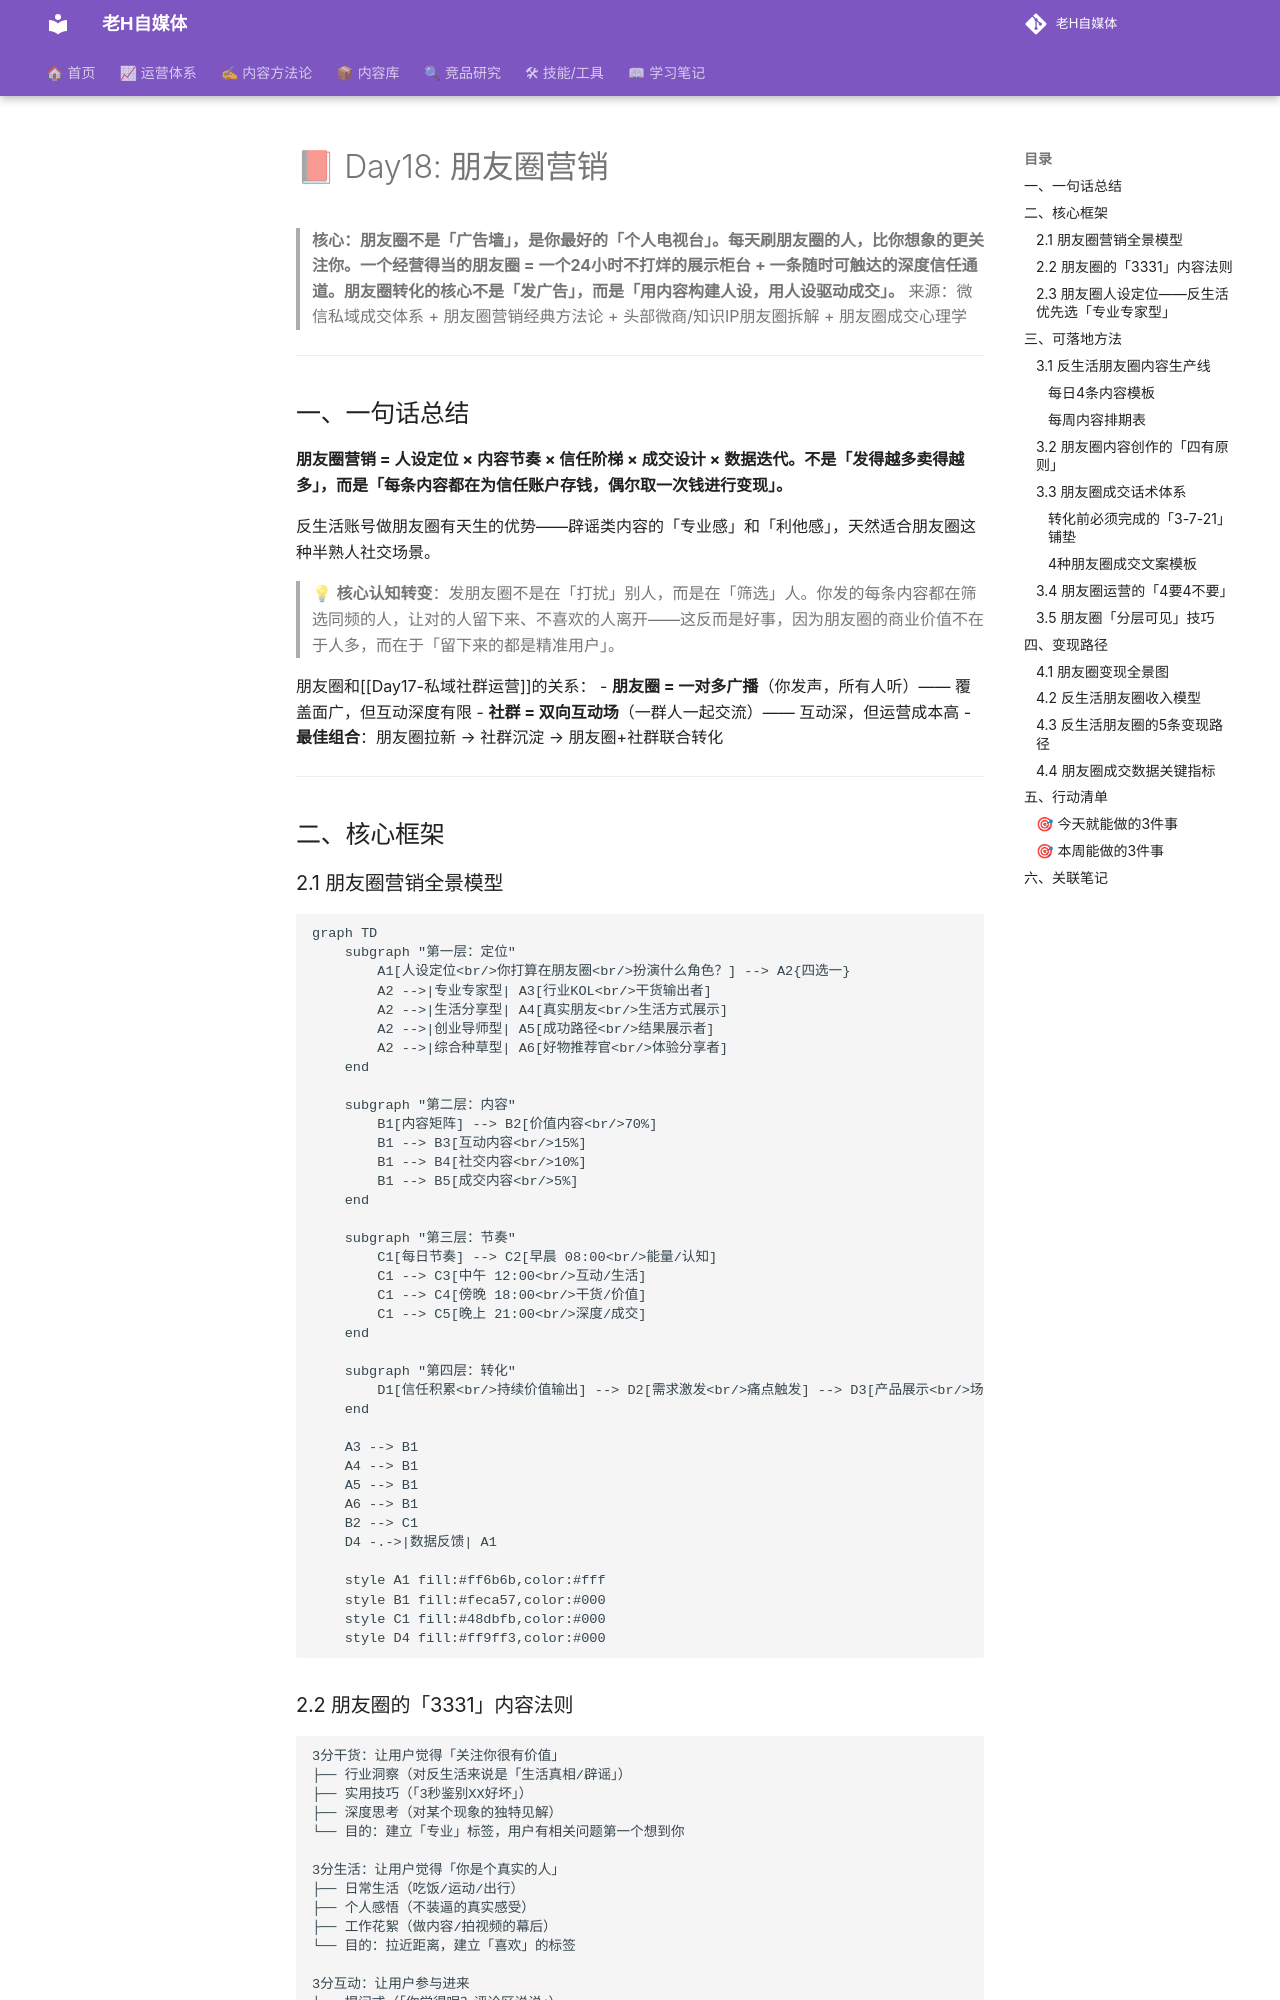

repository: dylantoo/h-social.github.io · page: 06-学习笔记/Day18-朋友圈营销/index.html · generator: mkdocs

# 📕 Day18: 朋友圈营销

> **核心：朋友圈不是「广告墙」，是你最好的「个人电视台」。每天刷朋友圈的人，比你想象的更关注你。一个经营得当的朋友圈 = 一个24小时不打烊的展示柜台 + 一条随时可触达的深度信任通道。朋友圈转化的核心不是「发广告」，而是「用内容构建人设，用人设驱动成交」。**
> 来源：微信私域成交体系 + 朋友圈营销经典方法论 + 头部微商/知识IP朋友圈拆解 + 朋友圈成交心理学

---

## 一、一句话总结

**朋友圈营销 = 人设定位 × 内容节奏 × 信任阶梯 × 成交设计 × 数据迭代。不是「发得越多卖得越多」，而是「每条内容都在为信任账户存钱，偶尔取一次钱进行变现」。**

反生活账号做朋友圈有天生的优势——辟谣类内容的「专业感」和「利他感」，天然适合朋友圈这种半熟人社交场景。

> 💡 **核心认知转变**：发朋友圈不是在「打扰」别人，而是在「筛选」人。你发的每条内容都在筛选同频的人，让对的人留下来、不喜欢的人离开——这反而是好事，因为朋友圈的商业价值不在于人多，而在于「留下来的都是精准用户」。

朋友圈和[[Day17-私域社群运营]]的关系：
- **朋友圈 = 一对多广播**（你发声，所有人听）—— 覆盖面广，但互动深度有限
- **社群 = 双向互动场**（一群人一起交流）—— 互动深，但运营成本高
- **最佳组合**：朋友圈拉新 → 社群沉淀 → 朋友圈+社群联合转化

---

## 二、核心框架

### 2.1 朋友圈营销全景模型

```mermaid
graph TD
    subgraph "第一层：定位"
        A1[人设定位<br/>你打算在朋友圈<br/>扮演什么角色？] --> A2{四选一}
        A2 -->|专业专家型| A3[行业KOL<br/>干货输出者]
        A2 -->|生活分享型| A4[真实朋友<br/>生活方式展示]
        A2 -->|创业导师型| A5[成功路径<br/>结果展示者]
        A2 -->|综合种草型| A6[好物推荐官<br/>体验分享者]
    end

    subgraph "第二层：内容"
        B1[内容矩阵] --> B2[价值内容<br/>70%]
        B1 --> B3[互动内容<br/>15%]
        B1 --> B4[社交内容<br/>10%]
        B1 --> B5[成交内容<br/>5%]
    end

    subgraph "第三层：节奏"
        C1[每日节奏] --> C2[早晨 08:00<br/>能量/认知]
        C1 --> C3[中午 12:00<br/>互动/生活]
        C1 --> C4[傍晚 18:00<br/>干货/价值]
        C1 --> C5[晚上 21:00<br/>深度/成交]
    end

    subgraph "第四层：转化"
        D1[信任积累<br/>持续价值输出] --> D2[需求激发<br/>痛点触发] --> D3[产品展示<br/>场景化种草] --> D4[成交闭环<br/>私聊/社群/小程序]
    end

    A3 --> B1
    A4 --> B1
    A5 --> B1
    A6 --> B1
    B2 --> C1
    D4 -.->|数据反馈| A1

    style A1 fill:#ff6b6b,color:#fff
    style B1 fill:#feca57,color:#000
    style C1 fill:#48dbfb,color:#000
    style D4 fill:#ff9ff3,color:#000
```
